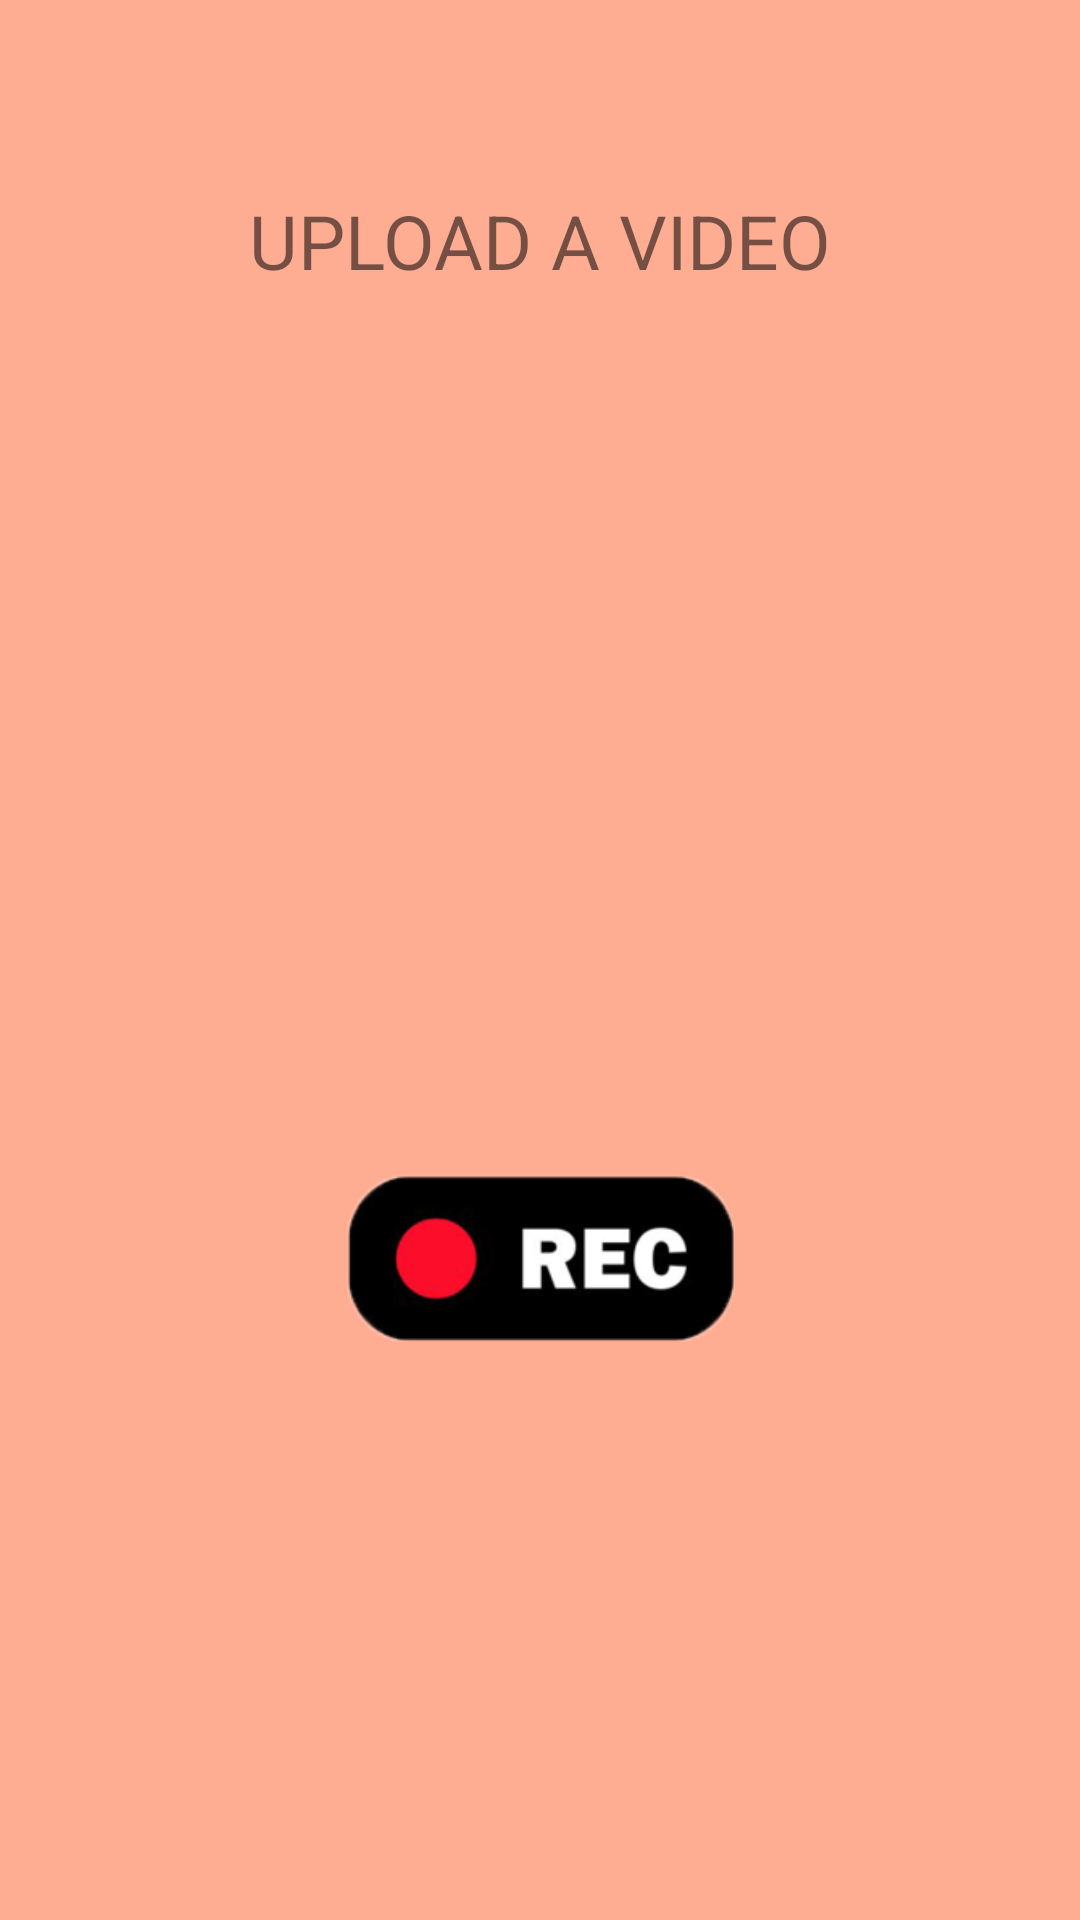

Produce the Android XML layout that renders to this screen, including the resource entries it uses.
<!-- AndroidManifest.xml: application theme Theme.TikaTokaApp -->
<!-- res/layout/activity_upload_videos.xml -->
<?xml version="1.0" encoding="utf-8"?>
<androidx.constraintlayout.widget.ConstraintLayout xmlns:android="http://schemas.android.com/apk/res/android"
    xmlns:app="http://schemas.android.com/apk/res-auto"
    xmlns:tools="http://schemas.android.com/tools"
    android:layout_width="match_parent"
    android:layout_height="match_parent"
    android:background="@color/melon"
    tools:context=".View.UploadVideosActivity">


    <LinearLayout
        android:layout_width="wrap_content"
        android:layout_height="wrap_content"
        android:layout_marginStart="100dp"
        android:layout_marginTop="20dp"
        android:layout_marginEnd="100dp"
        android:layout_marginBottom="500dp"
        android:orientation="vertical"
        app:layout_constraintBottom_toBottomOf="parent"
        app:layout_constraintEnd_toEndOf="parent"
        app:layout_constraintStart_toStartOf="parent"
        app:layout_constraintTop_toTopOf="parent">

        <TextView
            android:layout_width="wrap_content"
            android:layout_height="wrap_content"
            android:color="@color/black"
            android:textSize="25dp"
            android:text="@string/upload_a_video" />

    </LinearLayout>



    <LinearLayout
        android:layout_width="wrap_content"
        android:layout_height="wrap_content"

        android:layout_marginStart="100dp"
        android:layout_marginTop="100dp"
        android:layout_marginEnd="100dp"
        android:layout_marginBottom="200dp"
        android:orientation="vertical"
        app:layout_constraintBottom_toBottomOf="parent"
        app:layout_constraintEnd_toEndOf="parent"
        app:layout_constraintStart_toStartOf="parent"
        app:layout_constraintTop_toTopOf="parent">

        <ImageButton
            android:id="@+id/gallery_button"
            android:layout_width="130dp"
            android:layout_height="100dp"
            android:src="@drawable/icon_gallery"
            android:layout_centerHorizontal="true"
            android:adjustViewBounds="true"
            android:cropToPadding="false"
            android:layout_below="@+id/hlTopBar"
            android:background="#00000000"
            android:scaleType="fitXY" />
    </LinearLayout>


    <LinearLayout
        android:layout_width="wrap_content"
        android:layout_height="wrap_content"
        android:layout_marginStart="100dp"
        android:layout_marginTop="400dp"
        android:layout_marginEnd="100dp"
        android:layout_marginBottom="200dp"
        android:orientation="vertical"
        app:layout_constraintBottom_toBottomOf="parent"
        app:layout_constraintEnd_toEndOf="parent"
        app:layout_constraintStart_toStartOf="parent"
        app:layout_constraintTop_toTopOf="parent">

        <ImageButton
            android:id="@+id/rec_button"
            android:layout_width="130dp"
            android:layout_height="wrap_content"
            android:src="@drawable/rec_button"
            android:layout_centerHorizontal="true"
            android:adjustViewBounds="true"
            android:cropToPadding="false"
            android:layout_below="@+id/hlTopBar"
            android:background="#00000000"
            android:scaleType="fitXY" />
    </LinearLayout>




</androidx.constraintlayout.widget.ConstraintLayout>
<!-- resources referenced by this layout -->
<resources>
  <color name="black">#FF000000</color>
  <color name="melon">#FFAD92</color>
  <!-- drawable rec_button: png bitmap (drawable, 15254 bytes) -->
  <string name="upload_a_video">UPLOAD A VIDEO</string>
  <style name="Theme.TikaTokaApp" parent="Theme.MaterialComponents.DayNight.DarkActionBar">
          
          <item name="colorPrimary">@color/purple_500</item>
          <item name="colorPrimaryVariant">@color/purple_700</item>
          <item name="colorOnPrimary">@color/white</item>
          
          <item name="colorSecondary">@color/teal_200</item>
          <item name="colorSecondaryVariant">@color/teal_700</item>
          <item name="colorOnSecondary">@color/black</item>
          
          <item name="android:statusBarColor" tools:targetApi="l">?attr/colorPrimaryVariant</item>
          
      </style>
  <color name="purple_500">#FF6200EE</color>
  <color name="purple_700">#FF3700B3</color>
  <color name="white">#FFFFFFFF</color>
  <color name="teal_200">#FF03DAC5</color>
  <color name="teal_700">#FF018786</color>
</resources>
